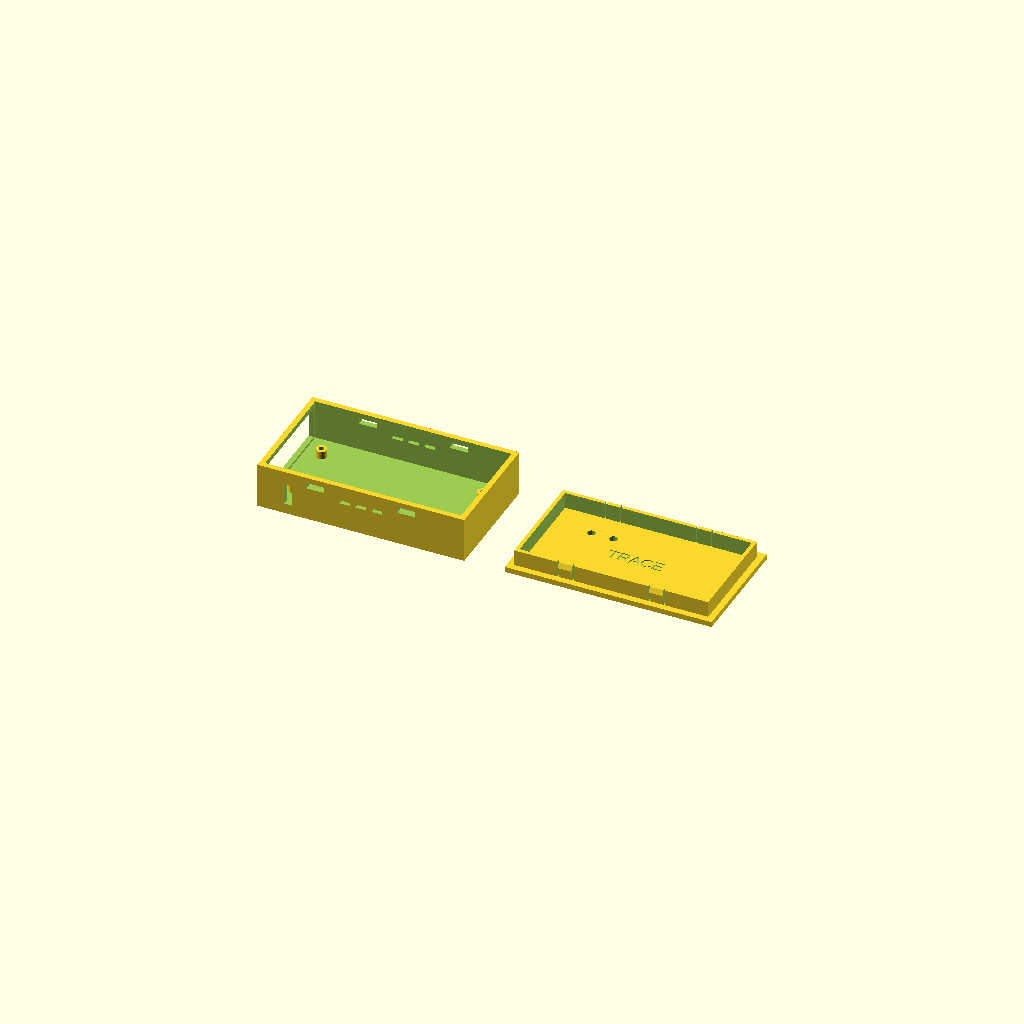
Cell 1: rendered with the file's own defaults.
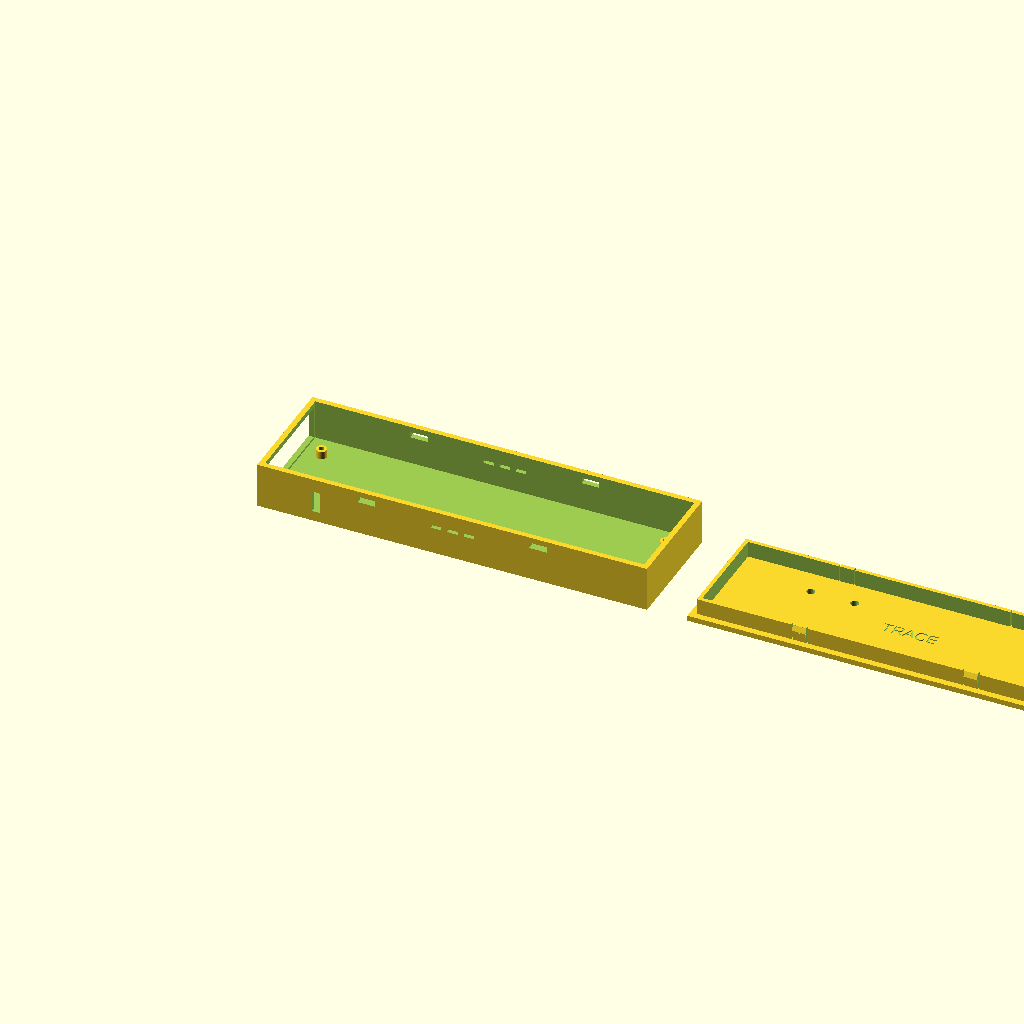
Cell 2 — pcb_l set to 136, the other parameters unchanged.
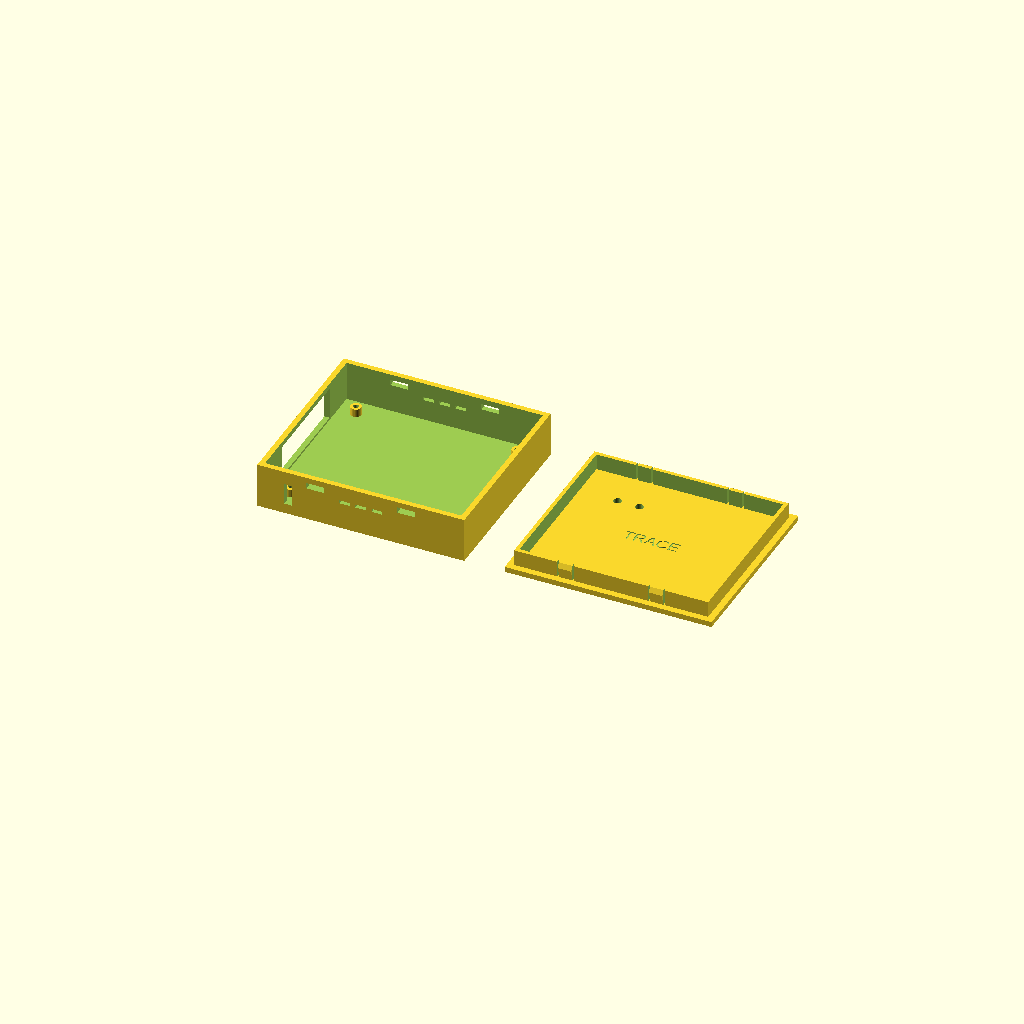
Cell 3: pcb_w = 60 (everything else at default).
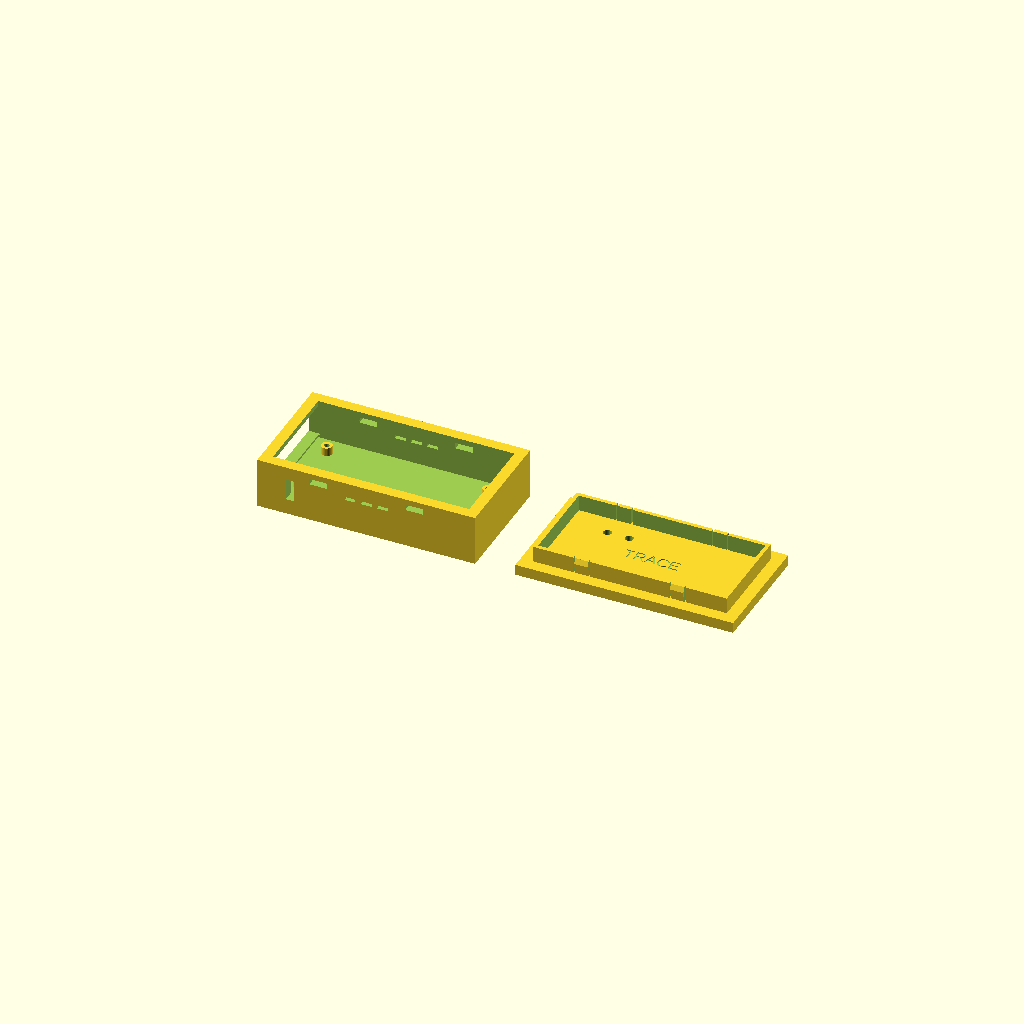
Cell 4: the same model with wall = 4.
One fixed orthographic camera (rotation 55°, 0°, 25°; colour scheme Cornfield) for every cell.
OpenSCAD source file hardware/enclosure/trace-dongle-case.scad:
// TRACE OBD Telemetry Dongle -- 3D-printable enclosure
// hardware/enclosure/trace-dongle-case.scad
//
// Parametric OpenSCAD (targets OpenSCAD 2021.01 language features only --
// no textmetrics, no newer builtins). Produces two parts selected via the
// `part` variable (set from the CLI with -D part=\"body\" / -D part=\"lid\"):
//
//   openscad -o trace-dongle-body.stl -D part=\"body\" trace-dongle-case.scad
//   openscad -o trace-dongle-lid.stl  -D part=\"lid\"  trace-dongle-case.scad
//
// part="both" (default below) renders both side-by-side for a quick visual
// sanity check / preview.png export.
//
// *** COMPONENT POSITIONS ARE NOT FINAL ***
// PCB layout (hardware/kicad/trace-dongle/) runs in parallel with this file.
// Every feature that depends on component placement (standoff XY, SW1 cutout
// X position, LED light-pipe XY, plug aperture centering) is a named
// parameter below with a *placeholder* default. Re-render this file (and
// re-check standoff_positions / sw1_pos_frac / led*_pos / plug_aperture_z)
// once the PCB layout freezes.

part = "both"; // "body" | "lid" | "both"

/* ===================== Board envelope (hardware/DESIGN.md section 4) ===================== */
pcb_l = 68;      // PCB length (mm), along X (rev A4: board grew 62->68 for the C1/C2/C3/C4 1210/0805 footprint growth, see generate_board.py)
pcb_w = 30;      // PCB width (mm), along Y
pcb_t = 1.6;     // PCB thickness (mm)

/* ===================== Wall / fit / tolerance ===================== */
wall        = 2.0;   // case wall thickness (body + lid plate)
clearance   = 0.4;   // general mating/tolerance clearance (lid-skirt-to-cavity gap, snap window slack)
cavity_margin = 2.5;  // extra XY room around the PCB inside the body cavity (wires/headers/fingers)

/* ===================== Body height budget ===================== */
standoff_h        = 3.0;  // PCB stands this high above the floor (bottom clearance)
standoff_od       = 4.0;  // standoff boss outer diameter
standoff_hole_d   = 2.0;  // pilot hole diameter for M2 self-tap screw
standoff_hole_depth = standoff_h - 0.6; // blind hole (0.6mm solid floor under the hole)
component_clear_h = 8.0;  // headroom above PCB top face for tallest component + wiggle room
floor_t = wall;           // case floor thickness = wall

/* ===================== Standoff XY (PLACEHOLDER -- re-check after PCB layout freezes) ===================== */
standoff_inset_x = 4; // inset from PCB left/right edge to standoff center
standoff_inset_y = 4; // inset from PCB front/back edge to standoff center

/* ===================== J1962 plug aperture (one end wall; plug shell protrudes through it) ===================== */
// Generous per ticket -- trimmed at print time once the real connector shell
// is on hand. The plug shell (~38mm) is WIDER than the 25mm PCB, so the case
// overall width is derived to be at least plug_aperture_w + 2*plug_wall_margin
// (see case width derivation below) rather than tapering/stepping the case --
// simplest printable geometry for a first-pass prototype.
plug_aperture_w   = 38;  // aperture width (mm), centered on the end wall
plug_aperture_h   = 12;  // aperture height (mm)
plug_wall_margin  = 3;   // min solid wall material either side of the aperture
plug_aperture_z   = standoff_h + pcb_t/2 + 3; // aperture center height above floor (PLACEHOLDER)

/* ===================== SW1 side cutout (PLACEHOLDER position) ===================== */
sw1_cutout_w  = 3;    // cutout width along the wall (X)
sw1_cutout_h  = 8;    // cutout height (Z)
sw1_pos_frac  = 0.15; // SW1 X position as a fraction of case length -- PLACEHOLDER, re-check vs PCB layout
                       // (kept near one end, clear in X of the vent group and snap windows below)
sw1_z         = standoff_h + pcb_t/2 + 2; // cutout center height above floor

/* ===================== Vent slot groups (two groups, one per long side wall) ===================== */
// Sized/positioned to stay clear (in X) of the SW1 cutout and the snap-catch
// windows on the same walls -- span = count*l + (count-1)*pitch must fit the
// gap between the two snap windows (see snap_x_fracs below).
vent_slot_w     = 1.2;  // slot height (Z) -- kept small, bridges trivially
vent_slot_l     = 4;    // slot length (X)
vent_slot_count = 3;    // slots per group
vent_slot_pitch = 2.0;  // gap between slots
vent_group_x    = 0.5;  // group center as a fraction of case length
vent_z          = standoff_h + pcb_t + component_clear_h*0.5; // group center height above floor

/* ===================== LED light-pipe holes (lid, PLACEHOLDER positions relative to PCB origin) ===================== */
// Offset off the PCB Y centerline so they don't collide with the centered
// engraved text below (also on the Y centerline).
led_hole_d = 3;
led1_pos = [pcb_l*0.20, pcb_w*0.78];
led2_pos = [pcb_l*0.32, pcb_w*0.78];

/* ===================== Lid / snap-fit ===================== */
lid_t          = wall; // lid top plate thickness
lid_skirt_h    = 6.0;  // depth of the skirt that plugs into the body cavity
skirt_wall_t   = 1.4;  // skirt ring wall thickness

finger_w       = 5.0;  // cantilever snap finger width
finger_length  = lid_skirt_h; // fingers run the full skirt height (free tip at skirt end)
kerf           = 0.6;  // relief-slot width freeing each finger from the skirt ring
nub_from_tip   = 2.2;  // distance from the finger's free tip down to the nub apex
nub_h          = 0.8;  // nub protrusion (ramp rise) -- ramp angle = atan(nub_h/nub_from_tip) ~ 20 deg, well under 50 deg
shoulder_len   = 1.2;  // length of the flat retention shoulder above the ramp apex
snap_window_w  = finger_w + 1.6; // body wall cutout width the nub engages into (generous for assembly)
snap_x_fracs   = [0.28, 0.72];   // two snaps per long side, as fractions of case length

/* ===================== Engraved text (lid top face) ===================== */
text_line1  = "TRACE";
text_line2  = ""; // optional second line, "2 lines max" per ticket -- empty by default
text_size   = 4.5;
text_depth  = 0.4; // shallow engrave

/* ===================== Derived geometry ===================== */
inner_l = pcb_l + 2*cavity_margin;
// Case must be wide enough to host the plug aperture in its end wall as well
// as the PCB + margin -- take whichever requirement is larger.
outer_w = max(pcb_w + 2*cavity_margin + 2*wall, plug_aperture_w + 2*plug_wall_margin);
outer_l = inner_l + 2*wall;
inner_w = outer_w - 2*wall;

pcb_x0 = wall + (inner_l - pcb_l)/2;
pcb_y0 = wall + (inner_w - pcb_w)/2;

body_wall_h = max(standoff_h + pcb_t + component_clear_h,
                   plug_aperture_z + plug_aperture_h/2 + 2,
                   lid_skirt_h + 3);

standoff_positions = [
  [pcb_x0 + standoff_inset_x,          pcb_y0 + standoff_inset_y],
  [pcb_x0 + pcb_l - standoff_inset_x,  pcb_y0 + standoff_inset_y],
  [pcb_x0 + standoff_inset_x,          pcb_y0 + pcb_w - standoff_inset_y],
  [pcb_x0 + pcb_l - standoff_inset_x,  pcb_y0 + pcb_w - standoff_inset_y],
];

sw1_pos_x = outer_l * sw1_pos_frac;
snap_x_positions = [for (f = snap_x_fracs) outer_l * f];

nub_apex_z    = finger_length - nub_from_tip;      // measured from the finger root (0 = at the lid plate)
shoulder_bot_z = nub_apex_z - shoulder_len;
snap_window_h  = shoulder_len + 1;                 // world-space cutout height in the body wall
snap_window_z0 = floor_t + body_wall_h - nub_apex_z - 0.5; // world z of the window's bottom edge

$fn = 32;

/* ===================== Modules ===================== */

module standoff(x, y) {
  translate([x, y, floor_t])
    difference() {
      cylinder(h = standoff_h, d = standoff_od);
      translate([0, 0, standoff_h - standoff_hole_depth])
        cylinder(h = standoff_hole_depth + 0.1, d = standoff_hole_d, $fn = 16);
    }
}

module vent_group(side) {
  // side 0 -> y=0 wall, side 1 -> y=outer_w wall
  y0 = (side == 0) ? -0.5 : outer_w - wall - 0.5;
  group_span = vent_slot_count*vent_slot_l + (vent_slot_count-1)*vent_slot_pitch;
  x_start = outer_l*vent_group_x - group_span/2;
  for (i = [0:vent_slot_count-1]) {
    translate([x_start + i*(vent_slot_l+vent_slot_pitch), y0, floor_t+vent_z-vent_slot_w/2])
      cube([vent_slot_l, wall+1, vent_slot_w]);
  }
}

module body() {
  difference() {
    union() {
      cube([outer_l, outer_w, floor_t + body_wall_h]);
    }
    // hollow interior, open top
    translate([wall, wall, floor_t])
      cube([inner_l, inner_w, body_wall_h + 1]);
    // J1962 plug aperture, end wall at x=0
    translate([-0.5, outer_w/2 - plug_aperture_w/2, floor_t + plug_aperture_z - plug_aperture_h/2])
      cube([wall+1, plug_aperture_w, plug_aperture_h]);
    // SW1 side cutout, y=0 wall
    translate([sw1_pos_x - sw1_cutout_w/2, -0.5, floor_t + sw1_z - sw1_cutout_h/2])
      cube([sw1_cutout_w, wall+1, sw1_cutout_h]);
    // vent slot groups, both long walls
    vent_group(0);
    vent_group(1);
    // snap-catch windows, two per long wall
    for (sx = snap_x_positions) {
      translate([sx - snap_window_w/2, -0.5, snap_window_z0])
        cube([snap_window_w, wall+1, snap_window_h]);
      translate([sx - snap_window_w/2, outer_w-wall-0.5, snap_window_z0])
        cube([snap_window_w, wall+1, snap_window_h]);
    }
  }
  for (p = standoff_positions) standoff(p[0], p[1]);
}

module finger_relief(sx, side, so_w) {
  y0 = (side == 0) ? -0.1 : so_w - skirt_wall_t - 0.1;
  yl = skirt_wall_t + 0.2;
  translate([sx - finger_w/2 - kerf, y0, -0.5]) cube([kerf, yl, finger_length+1]);
  translate([sx + finger_w/2,        y0, -0.5]) cube([kerf, yl, finger_length+1]);
}

module nub(sx, side, so_w) {
  sign   = (side == 0) ? -1 : 1;
  y_flush = (side == 0) ? 0 : so_w;
  x0 = sx - finger_w/2;
  // ramp: flush at the free tip -> full protrusion at the nub apex.
  // vertical run = nub_from_tip, horizontal run = nub_h => angle from vertical
  // = atan(nub_h/nub_from_tip) ~ 20 deg (< 50 deg overhang limit).
  hull() {
    translate([x0, y_flush, finger_length - 0.3]) cube([finger_w, 0.05, 0.3]);
    translate([x0, y_flush + sign*nub_h, nub_apex_z - 0.3]) cube([finger_w, 0.05, 0.6]);
  }
  // retention shoulder: constant protrusion back down to shoulder_bot_z
  translate([x0, min(y_flush, y_flush + sign*nub_h), shoulder_bot_z])
    cube([finger_w, nub_h, nub_apex_z - shoulder_bot_z]);
}

module skirt() {
  so_l = outer_l - 2*wall - 2*clearance;
  so_w = outer_w - 2*wall - 2*clearance;
  translate([wall+clearance, wall+clearance, 0]) {
    difference() {
      union() {
        difference() {
          cube([so_l, so_w, lid_skirt_h]);
          translate([skirt_wall_t, skirt_wall_t, -0.5])
            cube([so_l - 2*skirt_wall_t, so_w - 2*skirt_wall_t, lid_skirt_h+1]);
        }
        for (sx = snap_x_positions_local(so_l)) {
          nub(sx, 0, so_w);
          nub(sx, 1, so_w);
        }
      }
      for (sx = snap_x_positions_local(so_l))
        for (side = [0, 1])
          finger_relief(sx, side, so_w);
    }
  }
}

// snap x positions expressed in the skirt's local frame (skirt origin is
// offset from the body/lid world origin by wall+clearance)
function snap_x_positions_local(so_l) = [for (f = snap_x_fracs) outer_l*f - (wall+clearance)];

module lid() {
  difference() {
    union() {
      cube([outer_l, outer_w, lid_t]);
      translate([0, 0, lid_t]) skirt();
    }
    // LED light-pipe holes
    translate([pcb_x0 + led1_pos[0], pcb_y0 + led1_pos[1], -0.5])
      cylinder(h = lid_t+1, d = led_hole_d);
    translate([pcb_x0 + led2_pos[0], pcb_y0 + led2_pos[1], -0.5])
      cylinder(h = lid_t+1, d = led_hole_d);
    // engraved text, top face of the plate (this face sits against the print
    // bed in this file's print orientation -- see header note)
    y_line1 = (text_line2 == "") ? outer_w/2 : outer_w/2 + text_size*0.75;
    translate([outer_l/2, y_line1, lid_t - text_depth + 0.01])
      linear_extrude(height = text_depth + 0.02)
        text(text_line1, size = text_size, halign = "center", valign = "center");
    if (text_line2 != "")
      translate([outer_l/2, outer_w/2 - text_size*0.75, lid_t - text_depth + 0.01])
        linear_extrude(height = text_depth + 0.02)
          text(text_line2, size = text_size*0.8, halign = "center", valign = "center");
  }
}

/* ===================== Part selector ===================== */
if (part == "body") {
  body();
} else if (part == "lid") {
  lid();
} else {
  body();
  translate([outer_l + 15, 0, 0]) lid();
}
Parameter table extracted from the source (name, type, default, range or options):
part: string, default "both"
pcb_l: number, default 68
pcb_w: number, default 30
pcb_t: number, default 1.6
wall: number, default 2
clearance: number, default 0.4
cavity_margin: number, default 2.5
standoff_h: number, default 3
standoff_od: number, default 4
standoff_hole_d: number, default 2
component_clear_h: number, default 8
standoff_inset_x: number, default 4
standoff_inset_y: number, default 4
plug_aperture_w: number, default 38
plug_aperture_h: number, default 12
plug_wall_margin: number, default 3
sw1_cutout_w: number, default 3
sw1_cutout_h: number, default 8
sw1_pos_frac: number, default 0.15
vent_slot_w: number, default 1.2
vent_slot_l: number, default 4
vent_slot_count: number, default 3
vent_slot_pitch: number, default 2
vent_group_x: number, default 0.5
led_hole_d: number, default 3
lid_skirt_h: number, default 6
skirt_wall_t: number, default 1.4
finger_w: number, default 5
kerf: number, default 0.6
nub_from_tip: number, default 2.2
nub_h: number, default 0.8
shoulder_len: number, default 1.2
snap_x_fracs: vector, default [0.28, 0.72]
text_line1: string, default "TRACE"
text_line2: string, default ""
text_size: number, default 4.5
text_depth: number, default 0.4
